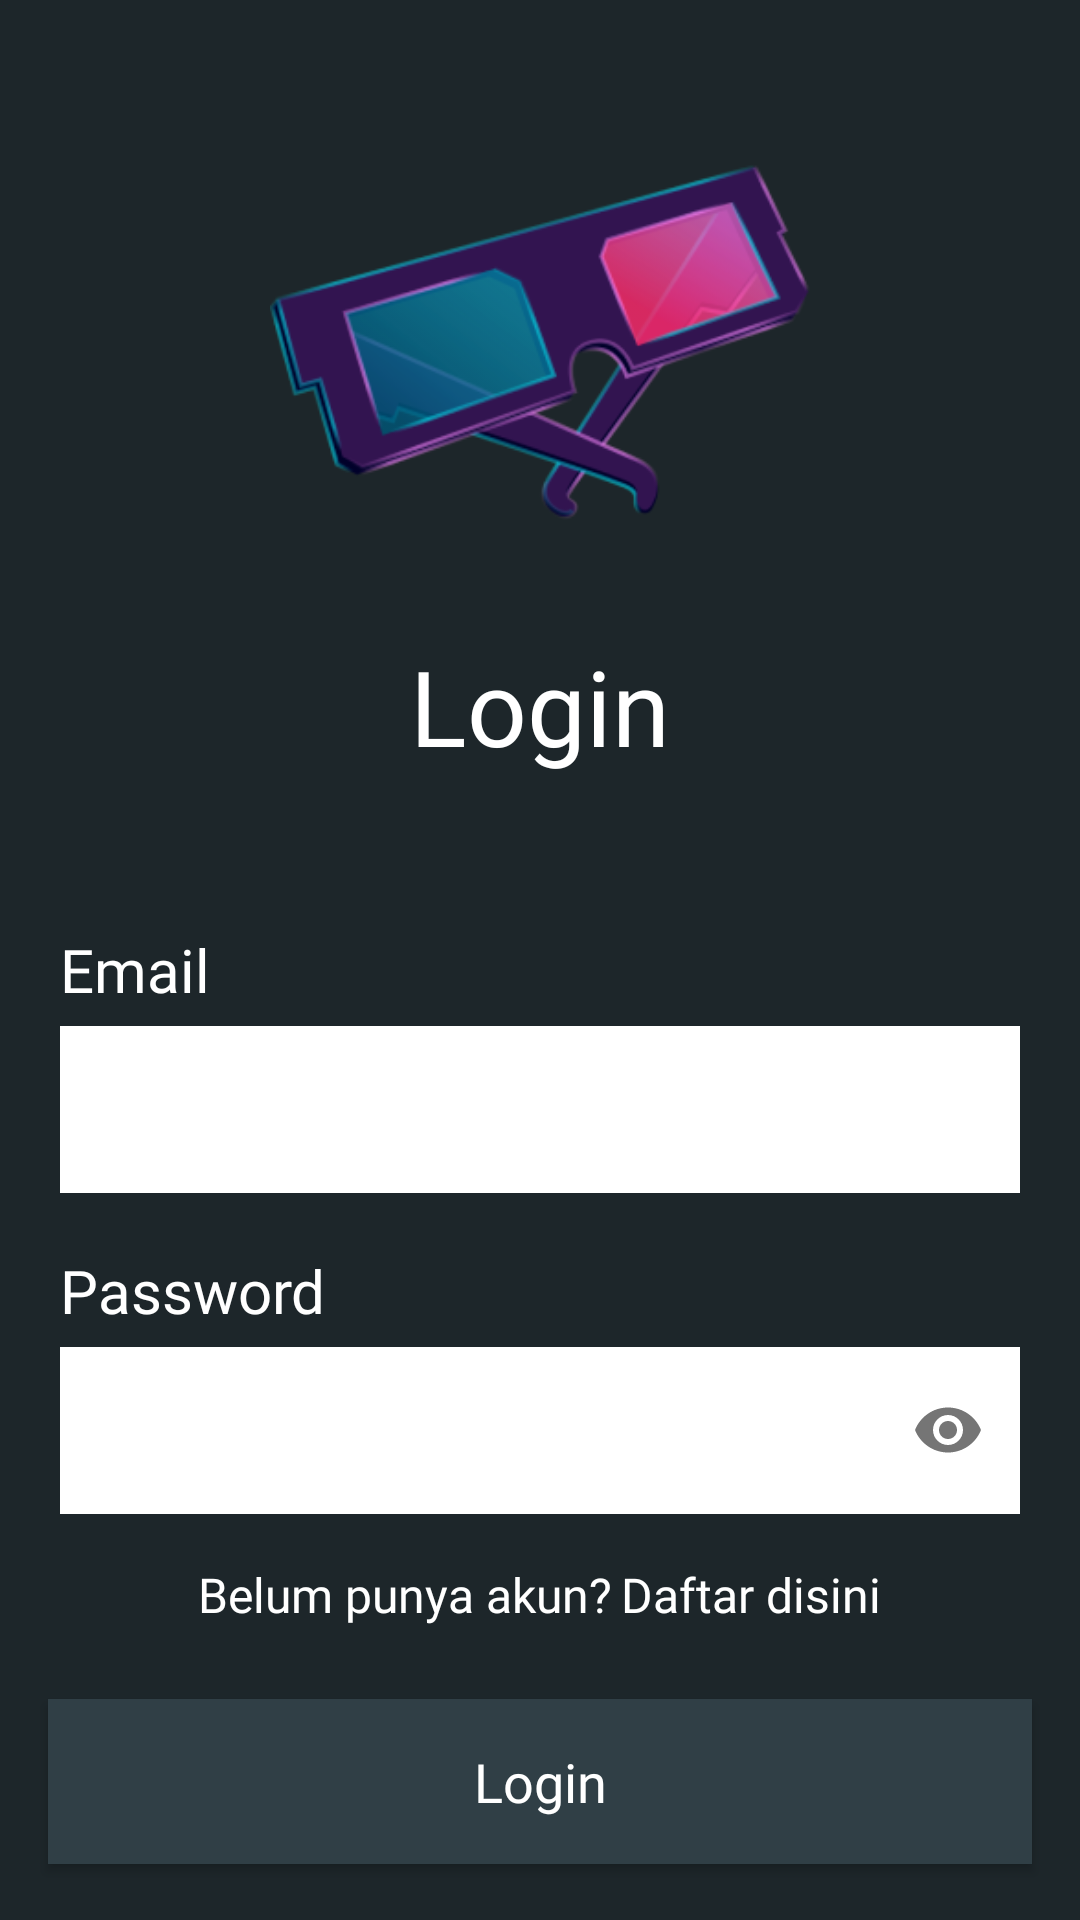

The Android layout XML behind this screen, and the referenced resources:
<!-- AndroidManifest.xml: application theme Theme.MovieAppKotlin -->
<!-- res/layout/fragment_login.xml -->
<?xml version="1.0" encoding="utf-8"?>
<androidx.constraintlayout.widget.ConstraintLayout xmlns:android="http://schemas.android.com/apk/res/android"
    xmlns:tools="http://schemas.android.com/tools"
    android:layout_width="match_parent"
    android:layout_height="match_parent"
    xmlns:app="http://schemas.android.com/apk/res-auto"
    android:background="@color/dark_gray"
    tools:context=".view.auth.LoginFragment">

    <ImageView
        android:id="@+id/imageView5"
        android:layout_width="180dp"
        android:layout_height="180dp"
        android:layout_marginTop="24dp"
        android:src="@drawable/three_d_movie_glasses"
        app:layout_constraintEnd_toEndOf="parent"
        app:layout_constraintStart_toStartOf="parent"
        app:layout_constraintTop_toTopOf="parent" />

    <TextView
        android:id="@+id/textView2"
        android:layout_width="wrap_content"
        android:layout_height="wrap_content"
        android:layout_marginTop="8dp"
        android:fontFamily="@font/lato_bold"
        android:text="@string/login"
        android:textColor="@color/white"
        android:textSize="35sp"
        app:layout_constraintEnd_toEndOf="parent"
        app:layout_constraintStart_toStartOf="parent"
        app:layout_constraintTop_toBottomOf="@+id/imageView5" />

    <LinearLayout
        android:id="@+id/linearLayout"
        android:layout_width="match_parent"
        android:layout_height="wrap_content"
        android:layout_marginTop="40dp"
        android:orientation="vertical"
        android:padding="8dp"
        app:layout_constraintEnd_toEndOf="parent"
        app:layout_constraintHorizontal_bias="0.0"
        app:layout_constraintStart_toStartOf="parent"
        app:layout_constraintTop_toBottomOf="@+id/textView2">

        <TextView
            android:layout_width="wrap_content"
            android:layout_height="wrap_content"
            android:layout_marginStart="12dp"
            android:layout_marginTop="3dp"
            android:fontFamily="@font/lato_bold"
            android:text="@string/email"
            android:textColor="@color/white"
            android:textSize="20sp" />

        <com.google.android.material.textfield.TextInputLayout
            style="@style/Widget.MaterialComponents.TextInputLayout.OutlinedBox"
            android:layout_width="match_parent"
            android:layout_height="wrap_content"
            android:layout_marginStart="12dp"
            android:layout_marginEnd="12dp">

            <com.google.android.material.textfield.TextInputEditText
                android:id="@+id/etEmailLogin"
                android:layout_width="match_parent"
                android:layout_height="wrap_content"
                android:background="@color/white"
                android:inputType="textEmailAddress"/>

        </com.google.android.material.textfield.TextInputLayout>

    </LinearLayout>

    <LinearLayout
        android:id="@+id/linearLayout2"
        android:layout_width="match_parent"
        android:layout_height="wrap_content"
        android:orientation="vertical"
        android:padding="8dp"
        app:layout_constraintEnd_toEndOf="parent"
        app:layout_constraintStart_toStartOf="parent"
        app:layout_constraintTop_toBottomOf="@+id/linearLayout">

        <TextView
            android:layout_width="wrap_content"
            android:layout_height="wrap_content"
            android:layout_marginStart="12dp"
            android:layout_marginTop="3dp"
            android:fontFamily="@font/lato_bold"
            android:text="@string/password"
            android:textColor="@color/white"
            android:textSize="20sp" />

        <com.google.android.material.textfield.TextInputLayout
            style="@style/Widget.MaterialComponents.TextInputLayout.OutlinedBox"
            android:layout_width="match_parent"
            android:layout_height="wrap_content"
            app:passwordToggleEnabled="true"
            android:layout_marginStart="12dp"
            android:layout_marginEnd="12dp">

            <com.google.android.material.textfield.TextInputEditText
                android:id="@+id/etPasswordLogin"
                android:background="@color/white"
                android:inputType="textPassword"
                android:layout_width="match_parent"
                android:layout_height="wrap_content" />

        </com.google.android.material.textfield.TextInputLayout>

    </LinearLayout>

    <LinearLayout
        android:id="@+id/linearLayout5"
        android:layout_width="match_parent"
        android:layout_height="wrap_content"
        android:layout_marginTop="8dp"
        android:gravity="center"
        android:orientation="horizontal"
        app:layout_constraintTop_toBottomOf="@+id/linearLayout2">

        <TextView
            android:layout_width="wrap_content"
            android:layout_height="wrap_content"
            android:fontFamily="@font/lato_regular"
            android:text="Belum punya akun?"
            android:textColor="@color/white"
            android:textSize="16sp" />

        <TextView
            android:id="@+id/btnToRegister"
            android:layout_width="wrap_content"
            android:layout_height="wrap_content"
            android:layout_marginStart="3dp"
            android:fontFamily="@font/lato_bold"
            android:text="Daftar disini"
            android:textColor="@color/white"
            android:textSize="16sp" />
    </LinearLayout>

    <com.google.android.material.progressindicator.CircularProgressIndicator
        android:id="@+id/progressBar"
        app:indicatorColor="@color/white"
        android:layout_width="wrap_content"
        android:layout_height="wrap_content"
        android:indeterminate="true"
        android:visibility="gone"
        app:layout_constraintBottom_toBottomOf="parent"
        app:layout_constraintEnd_toEndOf="parent"
        app:layout_constraintStart_toStartOf="parent"
        app:layout_constraintTop_toTopOf="parent" />


    <androidx.appcompat.widget.AppCompatButton
        android:id="@+id/btnLogin"
        android:layout_width="match_parent"
        android:layout_height="55dp"
        android:layout_marginStart="16dp"
        android:layout_marginTop="24dp"
        android:layout_marginEnd="16dp"
        android:background="@color/gray_blue"
        android:fontFamily="@font/lato_bold"
        android:text="@string/login"
        android:textAllCaps="false"
        android:textColor="@color/white"
        android:textSize="18sp"
        app:layout_constraintEnd_toEndOf="parent"
        app:layout_constraintStart_toStartOf="parent"
        app:layout_constraintTop_toBottomOf="@+id/linearLayout5" />

</androidx.constraintlayout.widget.ConstraintLayout>
<!-- resources referenced by this layout -->
<resources>
  <color name="dark_gray">#1d262a</color>
  <color name="gray_blue">#303f46</color>
  <color name="white">#FFFFFFFF</color>
  <!-- drawable three_d_movie_glasses: png bitmap (drawable, 42586 bytes) -->
  <string name="email">Email</string>
  <string name="login">Login</string>
  <string name="password">Password</string>
  <style name="Theme.MovieAppKotlin" parent="Base.Theme.MovieAppKotlin" />
  <style name="Base.Theme.MovieAppKotlin" parent="Theme.Material3.Light.NoActionBar">
          
          
      </style>
</resources>
